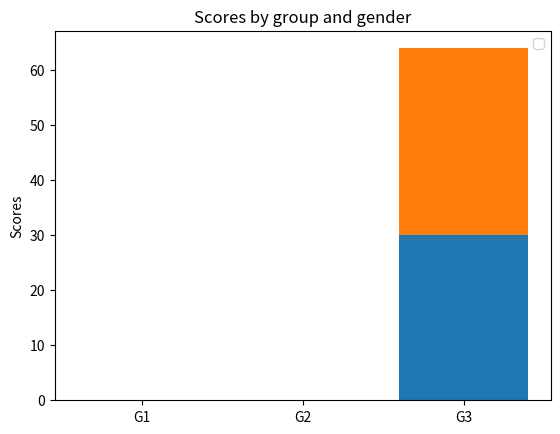

Write Python code to recreate this figure.
"""
=================
Stacked bar chart
=================

This is an example of creating a stacked bar plot with error bars
using `~matplotlib.pyplot.bar`.  Note the parameters *yerr* used for
error bars, and *bottom* to stack the women's bars on top of the men's
bars.
"""

import matplotlib.pyplot as plt


labels = ['G1', 'G2', 'G3']
men_means = [0, 0, 30]
women_means = [0,0, 34]
men_std = [0, 0, 0]
women_std = [0, 0, 0]
width = 0.35       # the width of the bars: can also be len(x) sequence

fig, ax = plt.subplots()

ax.bar(labels, men_means, yerr=men_std)
ax.bar(labels, women_means, bottom=men_means)

ax.set_ylabel('Scores')
ax.set_title('Scores by group and gender')
ax.legend()

plt.show()
